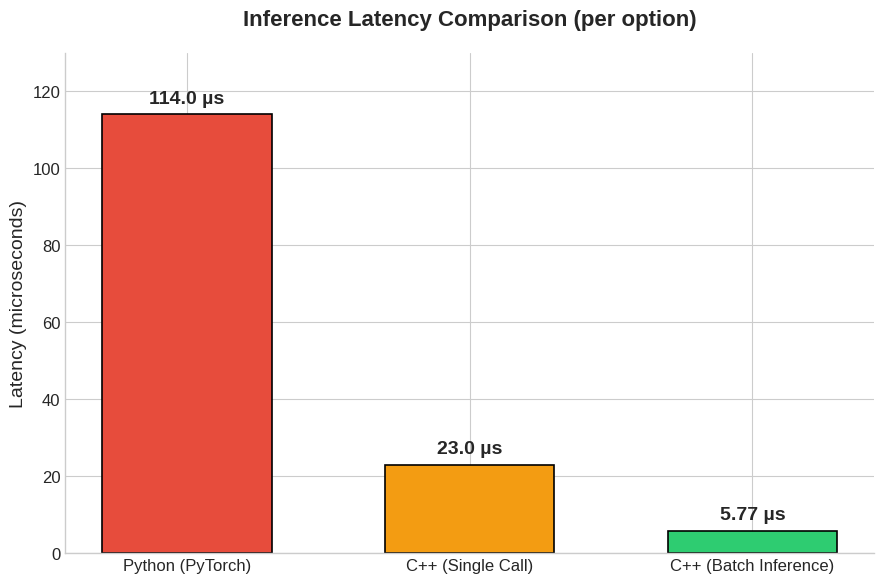

Here is the Python script that generated this plot: (Note: this script raises an exception after producing the figure.)
import matplotlib.pyplot as plt

# Engineering data
configurations = ['Python (PyTorch)', 'C++ (Single Call)', 'C++ (Batch Inference)']
latencies = [114.0, 23.0, 5.77]
colors = ['#e74c3c', '#f39c12', '#2ecc71'] 

# Style configuration
plt.style.use('seaborn-v0_8-whitegrid')
plt.rcParams.update({'font.size': 12, 'font.family': 'sans-serif'})

fig, ax = plt.subplots(figsize=(9, 6))

# Creating bars
bars = ax.bar(configurations, latencies, color=colors, edgecolor='black', linewidth=1.2, width=0.6)

# Adding annotations on bars
for bar, latency in zip(bars, latencies):
    height = bar.get_height()
    ax.text(bar.get_x() + bar.get_width() / 2, height + 2,
            f"{latency} µs",
            ha='center', va='bottom', fontweight='bold', fontsize=14)

# Axes and titles customization
plt.title("Inference Latency Comparison (per option)", fontsize=16, fontweight='bold', pad=20)
plt.ylabel("Latency (microseconds)", fontsize=14)
plt.ylim(0, 130)

# Visual cleanup
ax.spines['top'].set_visible(False)
ax.spines['right'].set_visible(False)

plt.tight_layout()

# Saving the image
plt.savefig("assets/latency_comparison.png", dpi=300)
print("Image 'latency_comparison.png' successfully generated in assets folder.")
